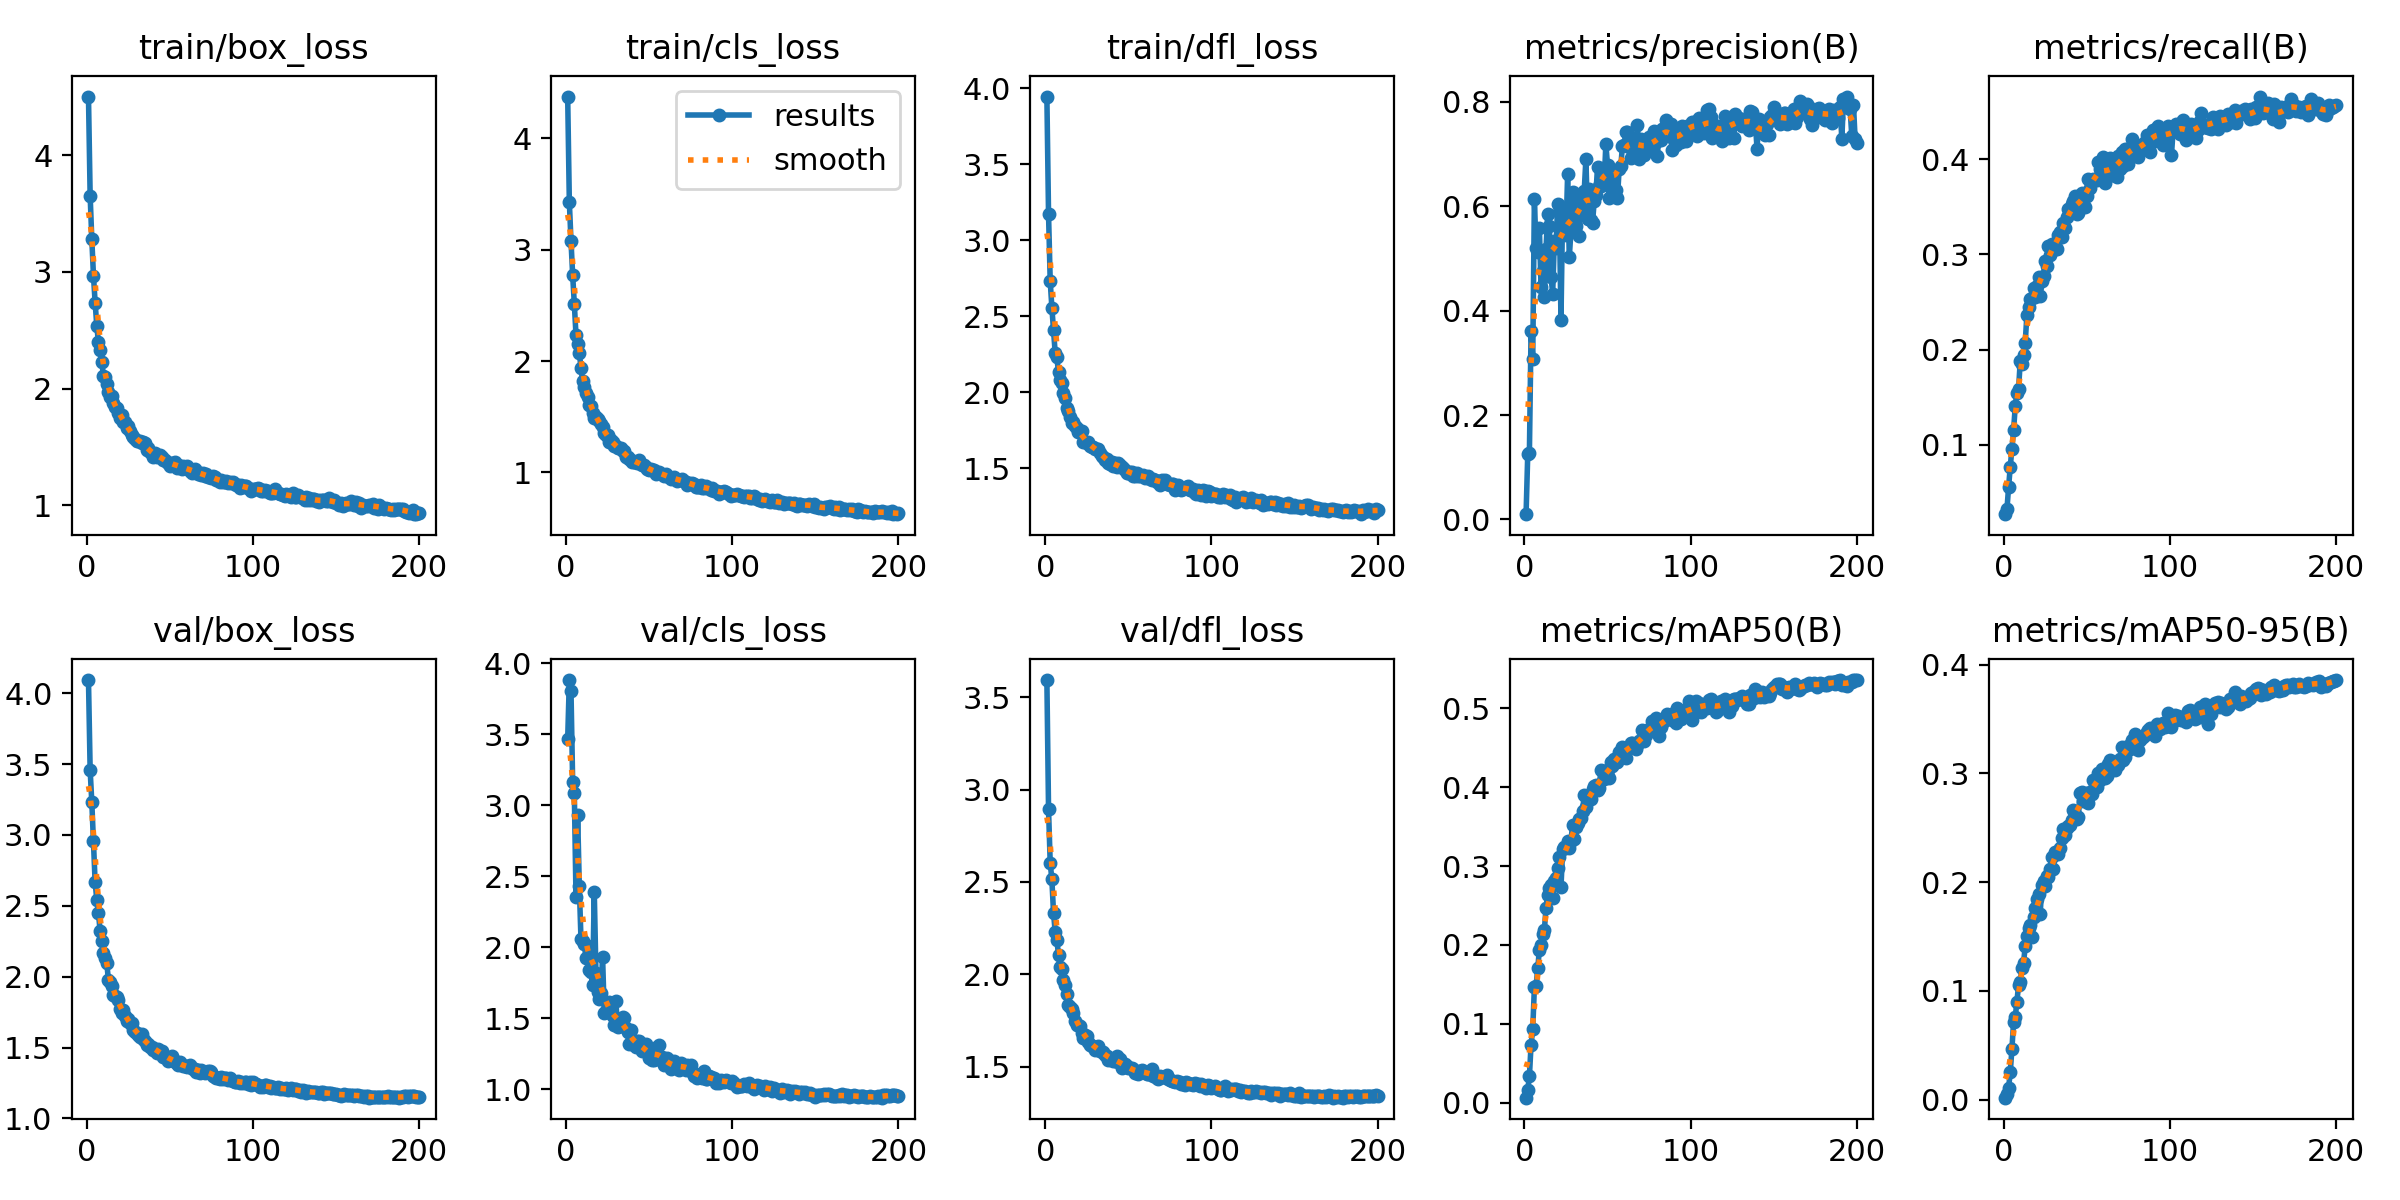

The file beside this chart, header and first rows:
epoch, time, train/box_loss, train/cls_loss, train/dfl_loss, metrics/precision(B), metrics/recall(B), metrics/mAP50(B), metrics/mAP50-95(B), val/box_loss, val/cls_loss, val/dfl_loss, lr/pg0, lr/pg1, lr/pg2
1, 36.71, 4.504, 4.374, 3.947, 0.00997, 0.02713, 0.00648, 0.00186, 4.093, 3.465, 3.594, 0.000166, 0.000166, 0.000166
2, 71.73, 3.655, 3.427, 3.171, 0.1248, 0.03214, 0.01657, 0.00541, 3.46, 3.883, 2.894, 0.0003311, 0.0003311, 0.0003311
3, 108.4, 3.282, 3.077, 2.733, 0.1275, 0.05566, 0.0335, 0.01121, 3.232, 3.803, 2.603, 0.0004944, 0.0004944, 0.0004944
4, 141.3, 2.968, 2.771, 2.558, 0.3616, 0.07683, 0.07357, 0.02525, 2.956, 3.164, 2.513, 0.0004926, 0.0004926, 0.0004926
5, 173.2, 2.738, 2.512, 2.413, 0.3078, 0.09581, 0.0929, 0.04673, 2.666, 3.084, 2.332, 0.0004901, 0.0004901, 0.0004901
6, 206.2, 2.538, 2.235, 2.259, 0.6131, 0.1153, 0.1465, 0.07163, 2.542, 2.357, 2.231, 0.0004876, 0.0004876, 0.0004876
7, 238.5, 2.396, 2.153, 2.229, 0.5203, 0.1406, 0.1474, 0.07565, 2.449, 2.93, 2.184, 0.0004852, 0.0004852, 0.0004852
8, 272.2, 2.331, 2.076, 2.132, 0.5121, 0.1549, 0.1709, 0.09018, 2.323, 2.432, 2.106, 0.0004827, 0.0004827, 0.0004827
9, 304, 2.229, 1.938, 2.081, 0.5593, 0.1583, 0.1934, 0.1051, 2.252, 2.056, 2.038, 0.0004802, 0.0004802, 0.0004802
10, 335, 2.111, 1.817, 2.063, 0.4455, 0.188, 0.1994, 0.1085, 2.169, 2.044, 2.03, 0.0004777, 0.0004777, 0.0004777
11, 367.1, 2.1, 1.767, 1.993, 0.4767, 0.1847, 0.2145, 0.1208, 2.135, 2.024, 1.967, 0.0004752, 0.0004752, 0.0004752
12, 400.7, 2.038, 1.717, 1.962, 0.4271, 0.1946, 0.2187, 0.1256, 2.098, 1.925, 1.944, 0.0004728, 0.0004728, 0.0004728
13, 433.8, 1.974, 1.674, 1.894, 0.5177, 0.2073, 0.2473, 0.1412, 1.976, 2.009, 1.895, 0.0004703, 0.0004703, 0.0004703
14, 465.4, 1.925, 1.608, 1.877, 0.5845, 0.2359, 0.2637, 0.1509, 1.964, 1.84, 1.832, 0.0004678, 0.0004678, 0.0004678
15, 496.7, 1.936, 1.593, 1.835, 0.5631, 0.2451, 0.2727, 0.1579, 1.934, 1.823, 1.822, 0.0004654, 0.0004654, 0.0004654
16, 528.5, 1.873, 1.529, 1.798, 0.4654, 0.2531, 0.2756, 0.1605, 1.87, 1.735, 1.814, 0.0004629, 0.0004629, 0.0004629
17, 562, 1.837, 1.493, 1.802, 0.4328, 0.2537, 0.259, 0.1492, 1.86, 2.393, 1.791, 0.0004604, 0.0004604, 0.0004604
18, 593.3, 1.836, 1.499, 1.775, 0.5332, 0.265, 0.2805, 0.1679, 1.856, 1.822, 1.749, 0.0004579, 0.0004579, 0.0004579
19, 626.2, 1.793, 1.481, 1.766, 0.5192, 0.2551, 0.2852, 0.1759, 1.835, 1.684, 1.724, 0.0004554, 0.0004554, 0.0004554
20, 658.2, 1.751, 1.462, 1.74, 0.6042, 0.2671, 0.2981, 0.1842, 1.769, 1.635, 1.727, 0.000453, 0.000453, 0.000453
21, 690.3, 1.771, 1.436, 1.743, 0.5898, 0.2758, 0.312, 0.1895, 1.741, 1.681, 1.718, 0.0004505, 0.0004505, 0.0004505
22, 721.9, 1.712, 1.407, 1.742, 0.3818, 0.2563, 0.2728, 0.1704, 1.764, 1.934, 1.68, 0.000448, 0.000448, 0.000448
23, 752.8, 1.709, 1.351, 1.675, 0.5968, 0.2722, 0.3212, 0.1974, 1.721, 1.539, 1.655, 0.0004456, 0.0004456, 0.0004456
24, 783.8, 1.662, 1.335, 1.669, 0.5685, 0.277, 0.3236, 0.2013, 1.689, 1.549, 1.674, 0.0004431, 0.0004431, 0.0004431
25, 816.3, 1.676, 1.337, 1.666, 0.5443, 0.2924, 0.3235, 0.1962, 1.699, 1.546, 1.668, 0.0004406, 0.0004406, 0.0004406
26, 847.7, 1.636, 1.273, 1.672, 0.6613, 0.2879, 0.3317, 0.2056, 1.67, 1.612, 1.635, 0.0004381, 0.0004381, 0.0004381
27, 880.4, 1.6, 1.287, 1.644, 0.5021, 0.3091, 0.3232, 0.2045, 1.673, 1.536, 1.615, 0.0004356, 0.0004356, 0.0004356
28, 912.6, 1.581, 1.27, 1.641, 0.5521, 0.2993, 0.3318, 0.2116, 1.623, 1.52, 1.612, 0.0004332, 0.0004332, 0.0004332
29, 944.4, 1.566, 1.233, 1.641, 0.6271, 0.3106, 0.3524, 0.2227, 1.607, 1.455, 1.612, 0.0004307, 0.0004307, 0.0004307
30, 976.2, 1.553, 1.239, 1.624, 0.5603, 0.3048, 0.3343, 0.2124, 1.602, 1.621, 1.591, 0.0004282, 0.0004282, 0.0004282
31, 1006, 1.551, 1.217, 1.627, 0.5627, 0.311, 0.3499, 0.2278, 1.591, 1.436, 1.596, 0.0004258, 0.0004258, 0.0004258
32, 1038, 1.551, 1.224, 1.628, 0.613, 0.306, 0.3544, 0.2269, 1.574, 1.445, 1.61, 0.0004233, 0.0004233, 0.0004233
33, 1070, 1.536, 1.217, 1.598, 0.5436, 0.3197, 0.3594, 0.2258, 1.593, 1.46, 1.584, 0.0004208, 0.0004208, 0.0004208
34, 1102, 1.543, 1.188, 1.583, 0.6171, 0.3233, 0.3613, 0.2309, 1.563, 1.509, 1.581, 0.0004183, 0.0004183, 0.0004183
35, 1134, 1.532, 1.192, 1.575, 0.5915, 0.3183, 0.3701, 0.2403, 1.543, 1.503, 1.58, 0.0004158, 0.0004158, 0.0004158
36, 1167, 1.473, 1.135, 1.557, 0.6301, 0.3334, 0.39, 0.2484, 1.521, 1.431, 1.564, 0.0004134, 0.0004134, 0.0004134
37, 1199, 1.487, 1.139, 1.562, 0.6904, 0.3273, 0.3749, 0.243, 1.527, 1.402, 1.559, 0.0004109, 0.0004109, 0.0004109
38, 1230, 1.457, 1.12, 1.536, 0.5754, 0.3389, 0.3865, 0.25, 1.504, 1.319, 1.534, 0.0004084, 0.0004084, 0.0004084
39, 1262, 1.451, 1.108, 1.531, 0.633, 0.3478, 0.3897, 0.2516, 1.506, 1.418, 1.545, 0.0004059, 0.0004059, 0.0004059
40, 1293, 1.417, 1.097, 1.539, 0.5746, 0.3434, 0.3852, 0.2524, 1.48, 1.333, 1.539, 0.0004035, 0.0004035, 0.0004035
41, 1326, 1.445, 1.09, 1.514, 0.5686, 0.3524, 0.3978, 0.2576, 1.493, 1.314, 1.532, 0.000401, 0.000401, 0.000401
42, 1359, 1.415, 1.096, 1.532, 0.6102, 0.3555, 0.4013, 0.2659, 1.463, 1.297, 1.53, 0.0003985, 0.0003985, 0.0003985
43, 1391, 1.422, 1.089, 1.509, 0.6217, 0.3612, 0.4032, 0.2615, 1.491, 1.338, 1.558, 0.0003961, 0.0003961, 0.0003961
44, 1423, 1.428, 1.108, 1.538, 0.6761, 0.3423, 0.3968, 0.2581, 1.474, 1.342, 1.524, 0.0003936, 0.0003936, 0.0003936
45, 1454, 1.415, 1.074, 1.518, 0.6387, 0.3436, 0.3986, 0.26, 1.473, 1.32, 1.538, 0.0003911, 0.0003911, 0.0003911
46, 1486, 1.383, 1.067, 1.505, 0.6382, 0.3545, 0.4213, 0.282, 1.43, 1.274, 1.492, 0.0003886, 0.0003886, 0.0003886
47, 1518, 1.387, 1.067, 1.504, 0.6596, 0.3644, 0.42, 0.2825, 1.436, 1.279, 1.503, 0.0003861, 0.0003861, 0.0003861
48, 1551, 1.372, 1.048, 1.485, 0.6435, 0.3614, 0.4107, 0.2746, 1.425, 1.317, 1.516, 0.0003837, 0.0003837, 0.0003837
49, 1583, 1.358, 1.026, 1.466, 0.7193, 0.35, 0.4133, 0.279, 1.407, 1.274, 1.504, 0.0003812, 0.0003812, 0.0003812
50, 1617, 1.336, 1.02, 1.471, 0.6793, 0.3613, 0.4219, 0.2824, 1.421, 1.222, 1.491, 0.0003787, 0.0003787, 0.0003787
51, 1648, 1.365, 1.03, 1.476, 0.6155, 0.3789, 0.4121, 0.2724, 1.439, 1.24, 1.493, 0.0003763, 0.0003763, 0.0003763
52, 1680, 1.348, 1.022, 1.477, 0.6676, 0.3692, 0.4319, 0.2824, 1.416, 1.206, 1.491, 0.0003738, 0.0003738, 0.0003738
53, 1712, 1.37, 1.022, 1.451, 0.6699, 0.3783, 0.4263, 0.2807, 1.4, 1.208, 1.486, 0.0003713, 0.0003713, 0.0003713
54, 1745, 1.323, 0.9823, 1.446, 0.6661, 0.379, 0.4351, 0.2939, 1.391, 1.269, 1.466, 0.0003688, 0.0003688, 0.0003688
55, 1776, 1.344, 1.004, 1.467, 0.631, 0.3783, 0.4321, 0.2905, 1.378, 1.299, 1.466, 0.0003663, 0.0003663, 0.0003663
56, 1809, 1.332, 1.008, 1.45, 0.6158, 0.378, 0.4316, 0.2875, 1.396, 1.315, 1.461, 0.0003639, 0.0003639, 0.0003639
57, 1840, 1.306, 0.9857, 1.451, 0.6718, 0.3968, 0.445, 0.2999, 1.374, 1.205, 1.478, 0.0003614, 0.0003614, 0.0003614
58, 1873, 1.336, 0.9895, 1.448, 0.6765, 0.3896, 0.44, 0.2941, 1.366, 1.228, 1.48, 0.0003589, 0.0003589, 0.0003589
59, 1905, 1.315, 0.9685, 1.454, 0.7164, 0.3888, 0.4508, 0.3039, 1.367, 1.169, 1.475, 0.0003565, 0.0003565, 0.0003565
60, 1937, 1.332, 0.9874, 1.433, 0.7172, 0.4024, 0.4457, 0.2992, 1.361, 1.183, 1.469, 0.000354, 0.000354, 0.000354
... 140 more rows
